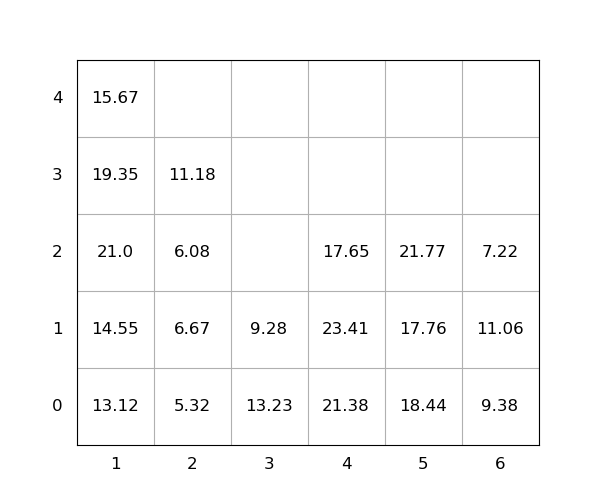

Data behind this chart, as committed beside it:
idx, loc_x, loc_y, loc_z, weight, seq, emerg, reloc, size(ft)
1, 6, 0, 0, 9.38, 0, 0, 1.0, 20
2, 6, 0, 1, 11.06, 0, 0, 1.0, 20
3, 4, 0, 0, 21.38, 0, 0, 1.0, 20
4, 6, 0, 2, 7.22, 0, 0, 1.0, 20
5, 1, 0, 0, 13.12, 0, 0, 0, 20
6, 4, 0, 1, 23.41, 0, 0, 1.0, 20
7, 1, 0, 1, 14.55, 0, 0, 0, 20
8, 1, 0, 2, 21.0, 1, 0, 1.0, 20
9, 5, 0, 0, 18.44, 2, 0, 1.0, 20
10, 1, 0, 3, 19.35, 3, 0, 1.0, 20
11, 2, 0, 0, 5.32, 4, 0, 0, 20
12, 2, 0, 1, 6.67, 5, 0, 1.0, 20
13, 3, 0, 0, 13.23, 6, 0, 1.0, 20
14, 4, 0, 2, 17.65, 7, 0, 1.0, 20
15, 2, 0, 2, 6.08, 8, 0, 1.0, 20
16, 2, 0, 3, 11.18, 9, 0, 1.0, 20
17, 5, 0, 1, 17.76, 10, 0, 1.0, 20
18, 3, 0, 1, 9.28, 11, 0, 1.0, 20
19, 1, 0, 4, 15.67, 12, 0, 1.0, 20
20, 5, 0, 2, 21.77, 13, 0, 1.0, 20
